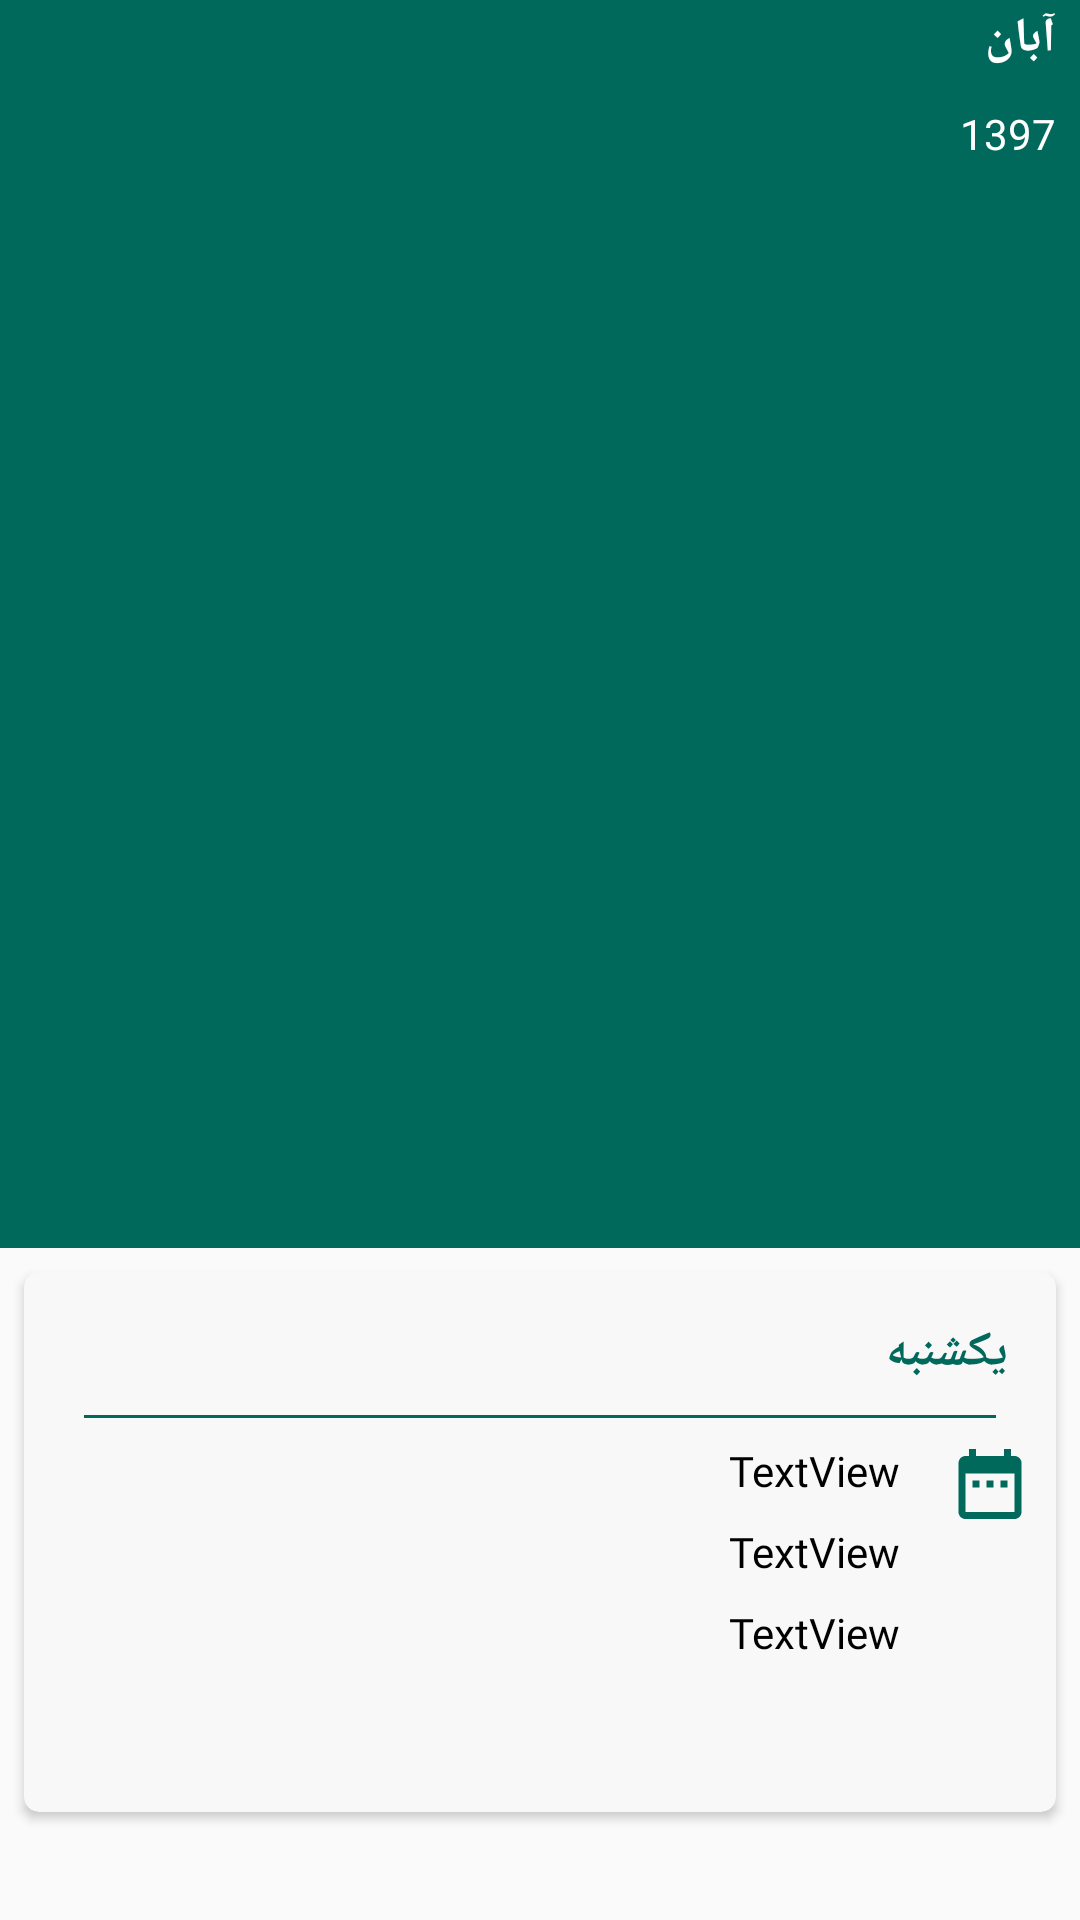

The Android layout XML behind this screen, and the referenced resources:
<!-- AndroidManifest.xml: application theme customTheme -->
<!-- res/layout/persian_calender.xml -->
<?xml version="1.0" encoding="utf-8"?>
<androidx.constraintlayout.widget.ConstraintLayout xmlns:android="http://schemas.android.com/apk/res/android"
    xmlns:app="http://schemas.android.com/apk/res-auto"
    xmlns:tools="http://schemas.android.com/tools"
    android:layout_width="match_parent"
    android:layout_height="match_parent"
    android:layoutDirection="ltr">

    <com.google.android.material.appbar.AppBarLayout
        android:id="@+id/calender_title_bar"
        android:layout_width="match_parent"
        android:layout_height="@dimen/toolbar_height"
        android:layoutDirection="ltr"
        app:elevation="0dp"
        app:layout_constraintEnd_toEndOf="parent"
        app:layout_constraintStart_toStartOf="parent"
        app:layout_constraintTop_toTopOf="parent">


        <androidx.constraintlayout.widget.ConstraintLayout
            android:layout_width="match_parent"
            android:layout_height="match_parent"
            android:layoutDirection="ltr">

            <androidx.appcompat.widget.Toolbar
                android:id="@+id/toolbar"
                android:layout_width="match_parent"
                android:layout_height="@dimen/toolbar_height"
                android:layoutDirection="ltr"
                app:layout_constraintBottom_toBottomOf="parent"
                app:layout_constraintEnd_toEndOf="parent"
                app:layout_constraintStart_toStartOf="parent"
                app:layout_constraintTop_toTopOf="parent" />


            <androidx.appcompat.widget.AppCompatTextView
                android:id="@+id/tv_month"
                style="@style/month_title_style"
                android:layout_width="0dp"
                android:layout_height="wrap_content"
                android:layout_marginStart="8dp"
                android:layout_marginTop="2dp"
                android:text="آبان"
                android:textAlignment="textStart"
                app:layout_constraintEnd_toStartOf="@+id/guideline_center"
                app:layout_constraintHorizontal_bias="0.88"
                app:layout_constraintStart_toStartOf="@+id/toolbar"
                app:layout_constraintTop_toTopOf="parent" />

            <androidx.appcompat.widget.AppCompatTextView
                android:id="@+id/tv_year"
                style="@style/year_title_style"
                android:layout_width="0dp"
                android:layout_height="wrap_content"
                android:layout_marginStart="8dp"
                android:layout_marginBottom="2dp"
                android:text="1397"
                android:textAlignment="viewStart"
                app:layout_constraintBottom_toBottomOf="parent"
                app:layout_constraintEnd_toStartOf="@+id/guideline_center"
                app:layout_constraintHorizontal_bias="0.69"
                app:layout_constraintStart_toStartOf="parent" />


            <androidx.constraintlayout.widget.Guideline
                android:id="@+id/guideline_center"
                android:layout_width="match_parent"
                android:layout_height="wrap_content"
                android:orientation="vertical"
                app:layout_constraintBottom_toBottomOf="parent"
                app:layout_constraintEnd_toEndOf="parent"
                app:layout_constraintGuide_percent="0.88"
                app:layout_constraintStart_toStartOf="parent"
                app:layout_constraintTop_toTopOf="parent" />

        </androidx.constraintlayout.widget.ConstraintLayout>

    </com.google.android.material.appbar.AppBarLayout>

    <androidx.viewpager.widget.ViewPager
        android:id="@+id/month_view_container"
        android:layout_width="0dp"
        android:layout_height="@dimen/month_view_height"
        android:background="@color/colorPrimary"
        android:layoutDirection="rtl"
        android:rotation="180"
        app:layout_behavior="@string/appbar_scrolling_view_behavior"
        app:layout_constraintBottom_toBottomOf="parent"
        app:layout_constraintEnd_toEndOf="parent"
        app:layout_constraintStart_toStartOf="parent"
        app:layout_constraintTop_toBottomOf="@id/calender_title_bar"
        app:layout_constraintVertical_bias="0.0" />

    <androidx.cardview.widget.CardView
        android:id="@+id/view"
        android:layout_width="0dp"
        android:layout_height="180dp"
        android:layout_margin="8dp"
        android:layout_marginTop="8dp"
        android:layout_marginBottom="8dp"
        app:cardBackgroundColor="@color/milk"
        app:cardCornerRadius="5dp"
        app:layout_constraintBottom_toBottomOf="parent"
        app:layout_constraintEnd_toEndOf="parent"
        app:layout_constraintStart_toStartOf="parent"
        app:layout_constraintTop_toBottomOf="@+id/month_view_container"
        app:layout_constraintVertical_bias="0.0">

        <androidx.constraintlayout.widget.ConstraintLayout
            android:layout_width="match_parent"
            android:layout_height="match_parent">

            <androidx.appcompat.widget.AppCompatTextView
                android:id="@+id/tv_full_day_name"
                style="@style/full_day_name_style"
                android:layout_width="wrap_content"
                android:layout_height="wrap_content"
                android:layout_marginStart="8dp"
                android:layout_marginTop="16dp"
                android:layout_marginEnd="16dp"
                android:text="یکشنبه"
                android:textAlignment="textStart"
                app:layout_constraintEnd_toEndOf="parent"
                app:layout_constraintHorizontal_bias="1.0"
                app:layout_constraintStart_toStartOf="parent"
                app:layout_constraintTop_toTopOf="parent" />

            <View
                android:id="@+id/view_line_h"
                android:layout_width="0dp"
                android:layout_height="1dp"
                android:layout_marginStart="20dp"
                android:layout_marginTop="10dp"
                android:layout_marginEnd="20dp"
                android:background="@color/colorPrimary"
                app:layout_constraintEnd_toEndOf="parent"
                app:layout_constraintStart_toStartOf="parent"
                app:layout_constraintTop_toBottomOf="@id/tv_full_day_name" />


            <androidx.appcompat.widget.AppCompatImageView
                android:id="@+id/appCompatImageView"
                android:layout_width="wrap_content"
                android:layout_height="wrap_content"
                android:layout_marginTop="8dp"
                android:layout_marginEnd="8dp"
                android:src="@drawable/ic_date"
                app:layout_constraintEnd_toEndOf="parent"
                app:layout_constraintTop_toBottomOf="@id/view_line_h" />

            <androidx.appcompat.widget.AppCompatTextView
                android:id="@+id/tv_persian_date"
                android:layout_width="wrap_content"
                android:layout_height="wrap_content"
                android:layout_marginTop="8dp"
                android:layout_marginEnd="16dp"
                android:text="TextView"
                style="@style/date_formal_style"
                android:textAlignment="textStart"
                app:layout_constraintEnd_toStartOf="@+id/appCompatImageView"
                app:layout_constraintTop_toBottomOf="@+id/view_line_h" />

            <androidx.appcompat.widget.AppCompatTextView
                android:id="@+id/tv_gregorian_date"
                android:layout_width="wrap_content"
                android:layout_height="wrap_content"
                android:layout_marginTop="8dp"
                android:text="TextView"
                style="@style/date_formal_style"
                android:textAlignment="textStart"
                app:layout_constraintEnd_toEndOf="@+id/tv_persian_date"
                app:layout_constraintTop_toBottomOf="@+id/tv_persian_date" />

            <androidx.appcompat.widget.AppCompatTextView
                android:id="@+id/tv_arabic_date"
                android:layout_width="wrap_content"
                android:layout_height="wrap_content"
                android:layout_marginTop="8dp"
                android:text="TextView"
                style="@style/date_formal_style"
                android:textAlignment="textStart"
                app:layout_constraintEnd_toEndOf="@+id/tv_gregorian_date"
                app:layout_constraintTop_toBottomOf="@+id/tv_gregorian_date" />


        </androidx.constraintlayout.widget.ConstraintLayout>
    </androidx.cardview.widget.CardView>


</androidx.constraintlayout.widget.ConstraintLayout>
<!-- resources referenced by this layout -->
<resources>
  <color name="colorPrimary">#00695B</color>
  <color name="milk">#f8f8f8</color>
  <dimen name="month_view_height">360dp</dimen>
  <dimen name="toolbar_height">56dp</dimen>
  <!-- drawable ic_date (drawable) -->
  <vector xmlns:android="http://schemas.android.com/apk/res/android"
      xmlns:tools="http://schemas.android.com/tools"
      android:width="28dp"
      android:height="28dp"
      android:autoMirrored="true"
      android:tint="#00695B"
      android:viewportWidth="24.0"
      android:viewportHeight="24.0"
      tools:targetApi="kitkat">
      <path
          android:fillColor="#00695B"
          android:pathData="M9,11L7,11v2h2v-2zM13,11h-2v2h2v-2zM17,11h-2v2h2v-2zM19,4h-1L18,2h-2v2L8,4L8,2L6,2v2L5,4c-1.11,0 -1.99,0.9 -1.99,2L3,20c0,1.1 0.89,2 2,2h14c1.1,0 2,-0.9 2,-2L21,6c0,-1.1 -0.9,-2 -2,-2zM19,20L5,20L5,9h14v11z" />
  </vector>
  <style name="date_formal_style">
          <item name="android:textColor">@color/black</item>
          <item name="android:textSize">14sp</item>
          <item name="android:gravity">center</item>
          <item name="android:fontFamily">@font/iransans</item>
          <item name="android:textDirection">anyRtl</item>
          <item name="android:layoutDirection">ltr</item>
          <item name="android:textAlignment">center</item>
      </style>
  <style name="full_day_name_style">
          <item name="android:textColor">@color/colorPrimary</item>
          <item name="android:textSize">@dimen/month_title_text_size</item>
          <item name="android:textStyle">bold</item>
          <item name="android:gravity">center</item>
          <item name="android:fontFamily">@font/iransans</item>
          <item name="android:textDirection">anyRtl</item>
          <item name="android:layoutDirection">ltr</item>
          <item name="android:textAlignment">center</item>
      </style>
  <style name="month_title_style">
          <item name="android:textColor">@color/white</item>
          <item name="android:textSize">@dimen/month_title_text_size</item>
          <item name="android:textStyle">bold</item>
          <item name="android:gravity">center</item>
          <item name="android:fontFamily">@font/iransans</item>
          <item name="android:textDirection">anyRtl</item>
          <item name="android:layoutDirection">rtl</item>
          <item name="android:textAlignment">center</item>
      </style>
  <style name="year_title_style">
          <item name="android:textColor">@color/white</item>
          <item name="android:textSize">@dimen/year_title_text_size</item>
          <item name="android:gravity">center</item>
          <item name="android:fontFamily">@font/iransans</item>
          <item name="android:textDirection">anyRtl</item>
          <item name="android:layoutDirection">rtl</item>
          <item name="android:textAlignment">center</item>
      </style>
  <style name="customTheme" parent="AppTheme">
          <item name="android:focusableInTouchMode">true</item>
          <item name="android:focusable">true</item>
          <item name="android:clickable">true</item>
          <item name="android:fitsSystemWindows">true</item>
      </style>
  <color name="black">#000000</color>
  <dimen name="month_title_text_size">16sp</dimen>
  <color name="white">#ffffff</color>
  <dimen name="year_title_text_size">14sp</dimen>
  <style name="AppTheme" parent="Theme.AppCompat.Light.NoActionBar">
          
          <item name="colorPrimary">@color/colorPrimary</item>
          <item name="colorPrimaryDark">@color/colorPrimaryDark</item>
          <item name="colorAccent">@color/colorAccent</item>
      </style>
  <color name="colorPrimaryDark">#003F37</color>
  <color name="colorAccent">#FFFFFF</color>
</resources>
